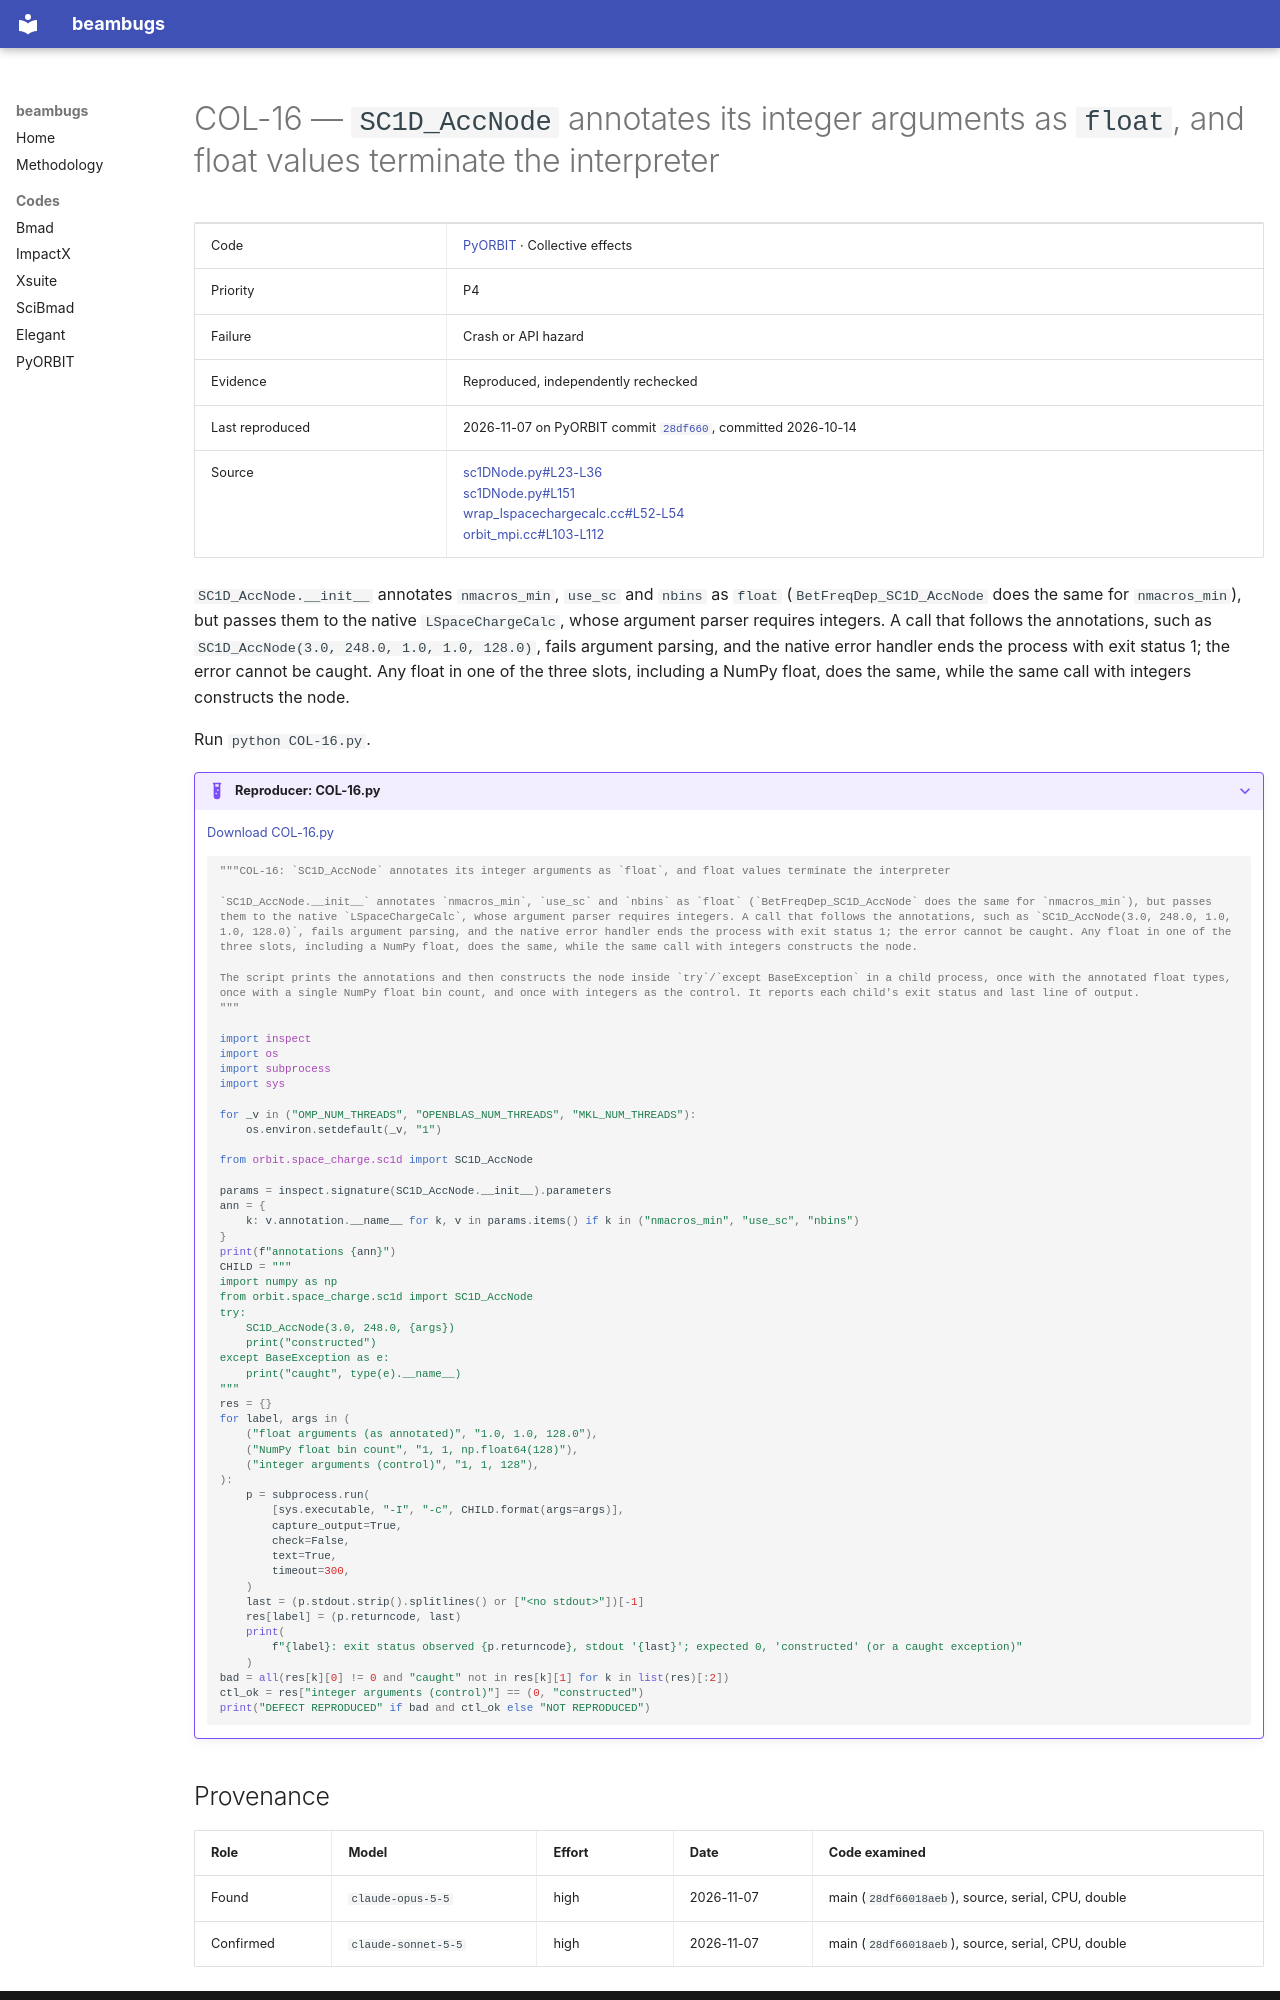

repository: nikitakuklev/beambugs · page: pyorbit/COL-16/index.html · generator: mkdocs

---
title: "COL-16: SC1D_AccNode annotates its integer arguments as float, and float values terminate the interpreter"
hide:
  - toc
---

# COL-16 — `SC1D_AccNode` annotates its integer arguments as `float`, and float values terminate the interpreter

| | |
|---|---|
| Code | [PyORBIT](../index.md) · Collective effects |
| Priority | P4 |
| Failure | Crash or API hazard |
| Evidence | Reproduced, independently rechecked |
| Last reproduced | 2026-11-07 on PyORBIT commit [`28df660`](https://github.com/PyORBIT-Collaboration/PyORBIT3/commit/28df66018aeb), committed 2026-10-14 |
| Source | [sc1DNode.py#L23-L36](https://github.com/PyORBIT-Collaboration/PyORBIT3/blob/28df66018aebe4e2b780b9747f4a2d7b8430a5c0/py/orbit/space_charge/sc1d/sc1DNode.py#L23-L36)<br>[sc1DNode.py#L151](https://github.com/PyORBIT-Collaboration/PyORBIT3/blob/28df66018aebe4e2b780b9747f4a2d7b8430a5c0/py/orbit/space_charge/sc1d/sc1DNode.py#L151-L151)<br>[wrap_lspacechargecalc.cc#L52-L54](https://github.com/PyORBIT-Collaboration/PyORBIT3/blob/28df66018aebe4e2b780b9747f4a2d7b8430a5c0/src/spacecharge/wrap_lspacechargecalc.cc#L52-L54)<br>[orbit_mpi.cc#L103-L112](https://github.com/PyORBIT-Collaboration/PyORBIT3/blob/28df66018aebe4e2b780b9747f4a2d7b8430a5c0/src/mpi/orbit_mpi.cc#L103-L112) |

`SC1D_AccNode.__init__` annotates `nmacros_min`, `use_sc` and `nbins` as `float` (`BetFreqDep_SC1D_AccNode` does the same for `nmacros_min`), but passes them to the native `LSpaceChargeCalc`, whose argument parser requires integers. A call that follows the annotations, such as `SC1D_AccNode(3.0, 248.0, 1.0, 1.0, 128.0)`, fails argument parsing, and the native error handler ends the process with exit status 1; the error cannot be caught. Any float in one of the three slots, including a NumPy float, does the same, while the same call with integers constructs the node.

Run `python COL-16.py`.

??? example "Reproducer: COL-16.py"

    [Download COL-16.py](COL-16.py)

    ```python
    """COL-16: `SC1D_AccNode` annotates its integer arguments as `float`, and float values terminate the interpreter

    `SC1D_AccNode.__init__` annotates `nmacros_min`, `use_sc` and `nbins` as `float` (`BetFreqDep_SC1D_AccNode` does the same for `nmacros_min`), but passes them to the native `LSpaceChargeCalc`, whose argument parser requires integers. A call that follows the annotations, such as `SC1D_AccNode(3.0, 248.0, 1.0, 1.0, 128.0)`, fails argument parsing, and the native error handler ends the process with exit status 1; the error cannot be caught. Any float in one of the three slots, including a NumPy float, does the same, while the same call with integers constructs the node.

    The script prints the annotations and then constructs the node inside `try`/`except BaseException` in a child process, once with the annotated float types, once with a single NumPy float bin count, and once with integers as the control. It reports each child's exit status and last line of output.
    """

    import inspect
    import os
    import subprocess
    import sys

    for _v in ("OMP_NUM_THREADS", "OPENBLAS_NUM_THREADS", "MKL_NUM_THREADS"):
        os.environ.setdefault(_v, "1")

    from orbit.space_charge.sc1d import SC1D_AccNode

    params = inspect.signature(SC1D_AccNode.__init__).parameters
    ann = {
        k: v.annotation.__name__ for k, v in params.items() if k in ("nmacros_min", "use_sc", "nbins")
    }
    print(f"annotations {ann}")
    CHILD = """
    import numpy as np
    from orbit.space_charge.sc1d import SC1D_AccNode
    try:
        SC1D_AccNode(3.0, 248.0, {args})
        print("constructed")
    except BaseException as e:
        print("caught", type(e).__name__)
    """
    res = {}
    for label, args in (
        ("float arguments (as annotated)", "1.0, 1.0, 128.0"),
        ("NumPy float bin count", "1, 1, np.float64(128)"),
        ("integer arguments (control)", "1, 1, 128"),
    ):
        p = subprocess.run(
            [sys.executable, "-I", "-c", CHILD.format(args=args)],
            capture_output=True,
            check=False,
            text=True,
            timeout=300,
        )
        last = (p.stdout.strip().splitlines() or ["<no stdout>"])[-1]
        res[label] = (p.returncode, last)
        print(
            f"{label}: exit status observed {p.returncode}, stdout '{last}'; expected 0, 'constructed' (or a caught exception)"
        )
    bad = all(res[k][0] != 0 and "caught" not in res[k][1] for k in list(res)[:2])
    ctl_ok = res["integer arguments (control)"] == (0, "constructed")
    print("DEFECT REPRODUCED" if bad and ctl_ok else "NOT REPRODUCED")

    ```
